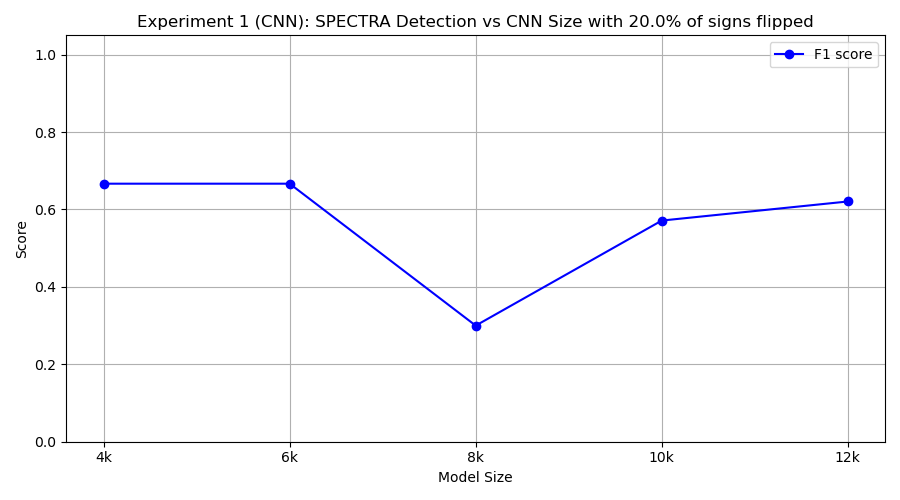

Data behind this chart, as committed beside it:
model_class, tp, fp, tn, fn, precision, recall, f1
FourKCNN, 10, 10, 0, 0, 0.5, 1.0, 0.6667
SixKCNN, 10, 10, 0, 0, 0.5, 1.0, 0.6667
EightKCNN, 3, 7, 3, 7, 0.3, 0.3, 0.3
TenKCNN, 8, 10, 0, 2, 0.4444, 0.8, 0.5714
TwelveKCNN, 9, 10, 0, 1, 0.4737, 0.9, 0.6207
